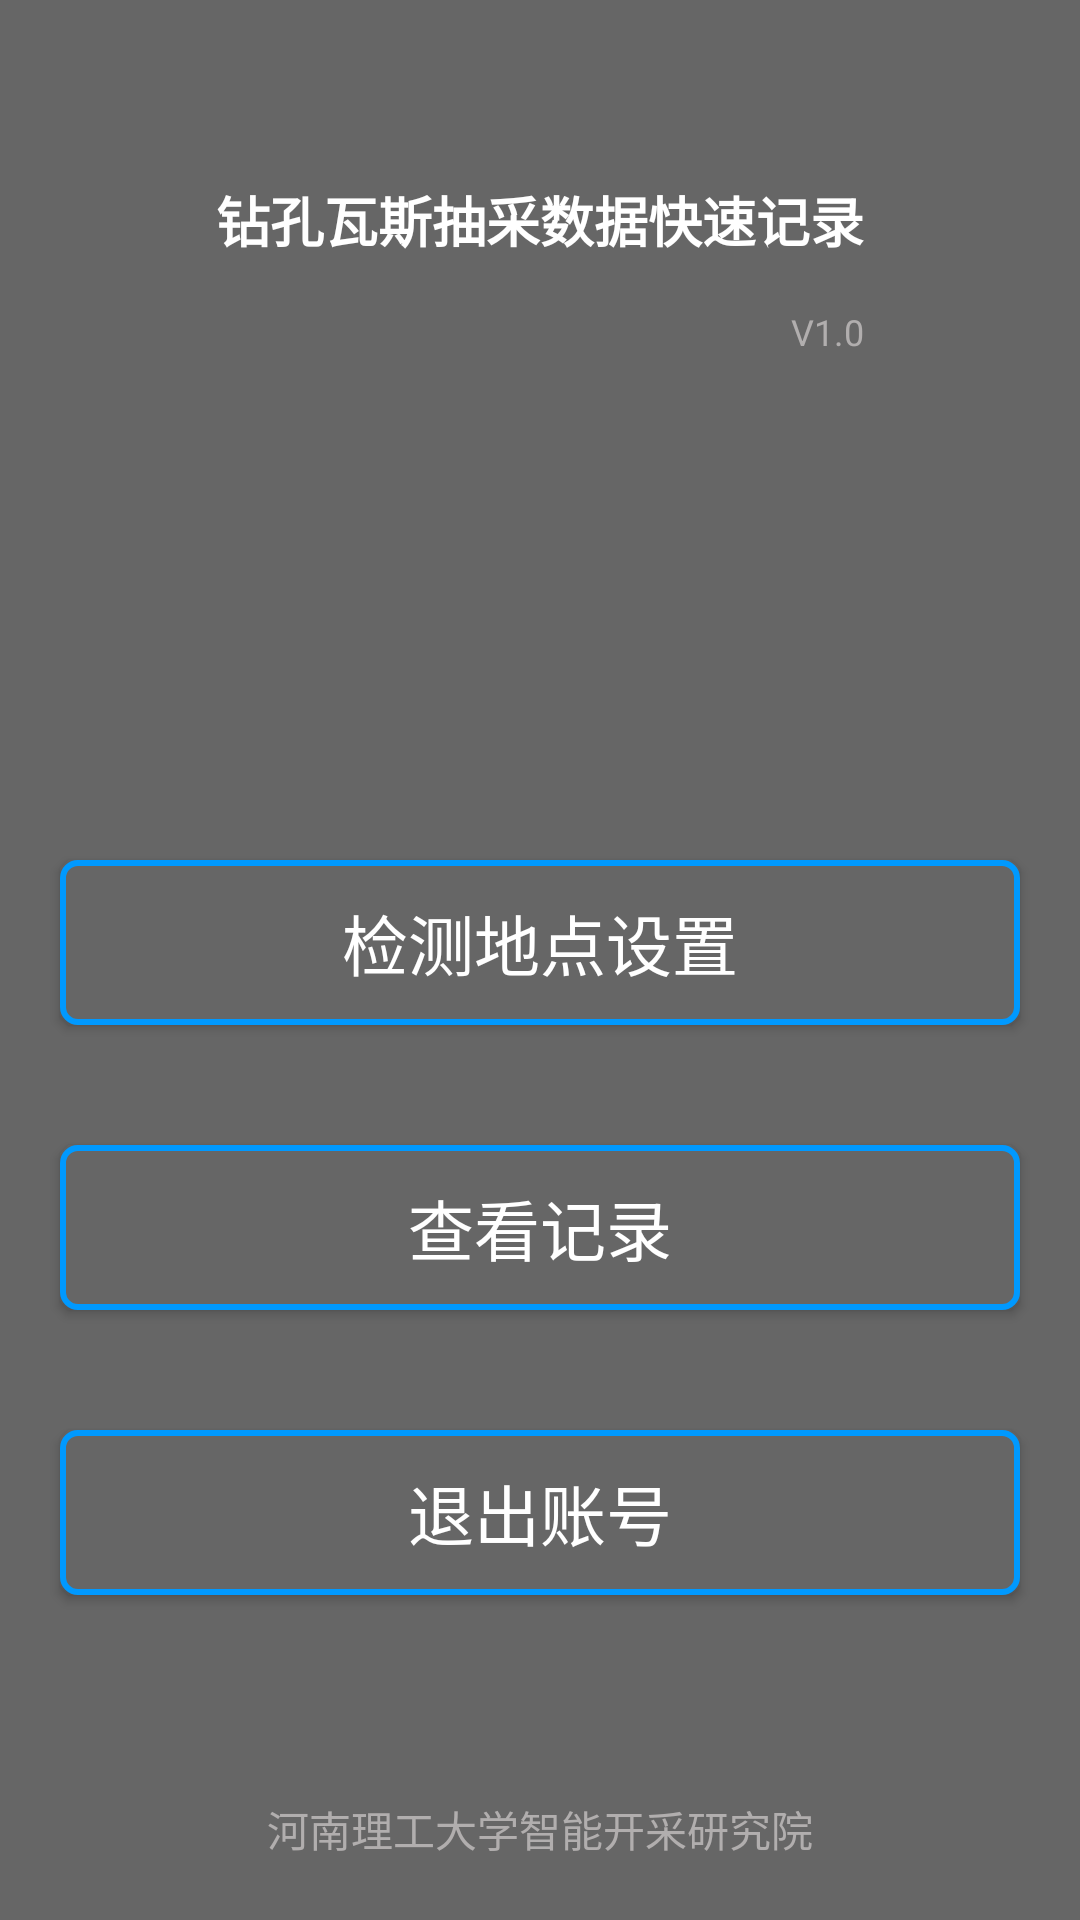

This screen was rendered from an Android layout file. Write that file and the resources it references.
<!-- AndroidManifest.xml: application theme AppTheme -->
<!-- res/layout/drawer_admini.xml -->
<?xml version="1.0" encoding="utf-8"?>
<LinearLayout xmlns:android="http://schemas.android.com/apk/res/android"
    android:layout_width="match_parent"
    android:background="@color/drawer_back"
    android:id="@+id/layout_drawer"
    android:layout_height="match_parent"
    android:orientation="vertical">
    <RelativeLayout
        android:layout_marginTop="45dp"
        android:layout_width="match_parent"
        android:layout_height="0dp"
        android:layout_weight="0.8"
        android:orientation="vertical">

        <TextView
            android:layout_marginTop="15dp"
            android:id="@+id/tv_title"
            android:layout_width="wrap_content"
            android:layout_height="wrap_content"
            android:layout_centerHorizontal="true"
            android:text="钻孔瓦斯抽采数据快速记录"
            android:textColor="@color/white"
            android:textSize="18sp"
            android:textStyle="bold" />

        <TextView
            android:id="@+id/tv_version"
            android:layout_width="match_parent"
            android:layout_height="wrap_content"
            android:layout_below="@+id/tv_title"
            android:layout_alignRight="@id/tv_title"
            android:layout_marginTop="16dp"
            android:gravity="right"
            android:text="V1.0"
            android:textColor="@color/grey_white"
            android:textSize="12sp" />
    </RelativeLayout>
    <LinearLayout
        android:layout_width="match_parent"
        android:layout_height="0dp"
        android:layout_weight="1.2"
        android:orientation="vertical">
        <Button
            android:id="@+id/btn_drawer_place"
            android:layout_margin="20dp"
            android:layout_width="match_parent"
            android:layout_height="55dp"
            android:textSize="22sp"
            android:background="@drawable/button_drawer_border"
            android:textColor="@drawable/button_login_onclick"
            android:text="@string/place"/>
        <Button
            android:id="@+id/btn_drawer_history"
            android:layout_margin="20dp"
            android:layout_width="match_parent"
            android:layout_height="55dp"
            android:textSize="22sp"
            android:background="@drawable/button_drawer_border"
            android:textColor="@drawable/button_login_onclick"
            android:text="@string/history"/>
        <Button
            android:id="@+id/btn_drawer_exit"
            android:layout_margin="20dp"
            android:layout_width="match_parent"
            android:layout_height="55dp"
            android:textSize="22sp"
            android:background="@drawable/button_drawer_border"
            android:textColor="@drawable/button_login_onclick"
            android:text="@string/exit"/>
    </LinearLayout>
    <TextView
        android:layout_marginBottom="20dp"
        android:layout_width="match_parent"
        android:layout_height="wrap_content"
        android:text="河南理工大学智能开采研究院"
        android:textColor="@color/grey_white"
        android:gravity="center"
        android:textSize="14sp"
        android:layout_alignParentBottom="true"/>
</LinearLayout>
<!-- resources referenced by this layout -->
<resources>
  <color name="drawer_back">#666666</color>
  <color name="grey_white">#B1AEAE</color>
  <color name="white">#fff</color>
  <!-- drawable button_drawer_border (drawable) -->
  <?xml version="1.0" encoding="utf-8"?>
  <selector xmlns:android="http://schemas.android.com/apk/res/android">
      <item android:state_pressed="false">
          <shape android:shape="rectangle" >
              <solid android:color="@color/drawer_back" />
              <corners android:radius="5dp" />
              <stroke android:width="2dp" android:color="@color/buttonborder" />
          </shape>
      </item>
  
      <item android:state_pressed="true" >
          <shape android:shape="rectangle">
              <solid android:color="@color/buttonclick" />
              <corners android:radius="5dp" />
              />
          </shape>
      </item>
  </selector>
  <!-- drawable button_login_onclick (drawable) -->
  <?xml version="1.0" encoding="utf-8"?>
  <selector xmlns:android="http://schemas.android.com/apk/res/android">
      <item android:state_pressed="false" android:color="@color/white"/>
      <item android:state_pressed="true" android:color="@color/white"/>
  </selector>
  <string name="exit">退出账号</string>
  <string name="history">查看记录</string>
  <string name="place">检测地点设置</string>
  <style name="AppTheme" parent="Theme.AppCompat.Light.DarkActionBar">
          
          <item name="colorPrimary">@color/colorPrimary</item>
          <item name="colorPrimaryDark">@color/colorPrimary</item>
          <item name="colorAccent">@color/colorAccent</item>
      </style>
  <color name="buttonborder">#0099FF</color>
  <color name="buttonclick">#365A8A</color>
  <color name="colorPrimary">@color/grey_white</color>
  <color name="colorAccent">#D81B60</color>
</resources>
